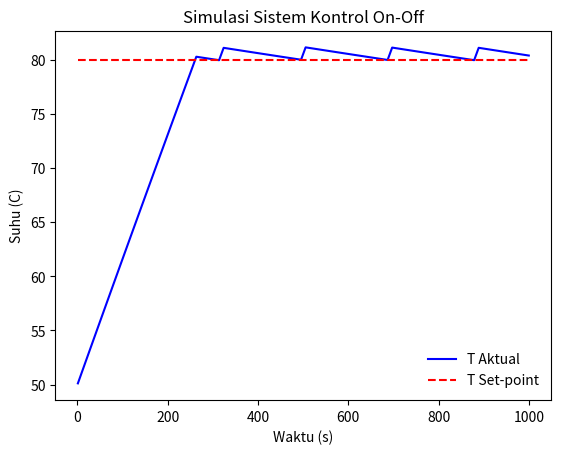

Write the Python code that produced this figure.
import numpy as np
import matplotlib.pyplot as plt

# Inisialisasi parameter sistem
Tsp = 80 # T set poin (yang di inginkan)
R = 500  # Resistansi termal pemanas (ohm)
C = 4186  # Kapasitas termal (J/kg K)
To = 27.0  # Suhu lingkungan (oC)
k = 0.5  # Koefisien perpindahan panas
Vmin = 0 # voltase ketika kontroler off
Vmax = 500 # voltase ketika kontroller on

# Model sistem
def nilai_T(Ti, tn, ti, k, C, V):
    # sistem tangki pemanas (Tn) -> Tn = T(i+1) 
    Tn = Ti + (tn - ti)/C * (((V**2)/R) - (k*(Ti - To)))
    return Tn

time = np.linspace(1, 1000, 100)
Tactual = np.zeros(time.size)
Tsetp = np.zeros(time.size)
i = 0
T0 = 50
Ti = T0
Tn = T0
Tsetp[:] = Tsp

print("time", "error", "V", "T aktual")
for t in time:
    Ti = Tn
    # menghotung error
    err = Ti - Tsp
    # kontroller OnOff
    if err < 0:
        V = Vmax # pemanas hidup -> On
    else:
        V = Vmin # pemanas mati -> Off
    if i == 0:
        ti = 0

    # Hitung respon sistem
    Tn = nilai_T(Ti, t, ti, k, C, V)
    ti = t
    print(t, err, V, Tn)
    Tactual[i] = Tn
    # perulangan waktu selesai dan kembali ke atas
    i = i + 1

# Plot hasil simulasi
plt.title("Simulasi Sistem Kontrol On-Off")
plt.xlabel("Waktu (s)")
plt.ylabel("Suhu (C)")
plt.plot(time, Tactual, "-b", label="T Aktual")
plt.plot(time, Tsetp, "--r", label="T Set-point")
plt.legend(loc="lower right", frameon=False)
plt.show()
    
